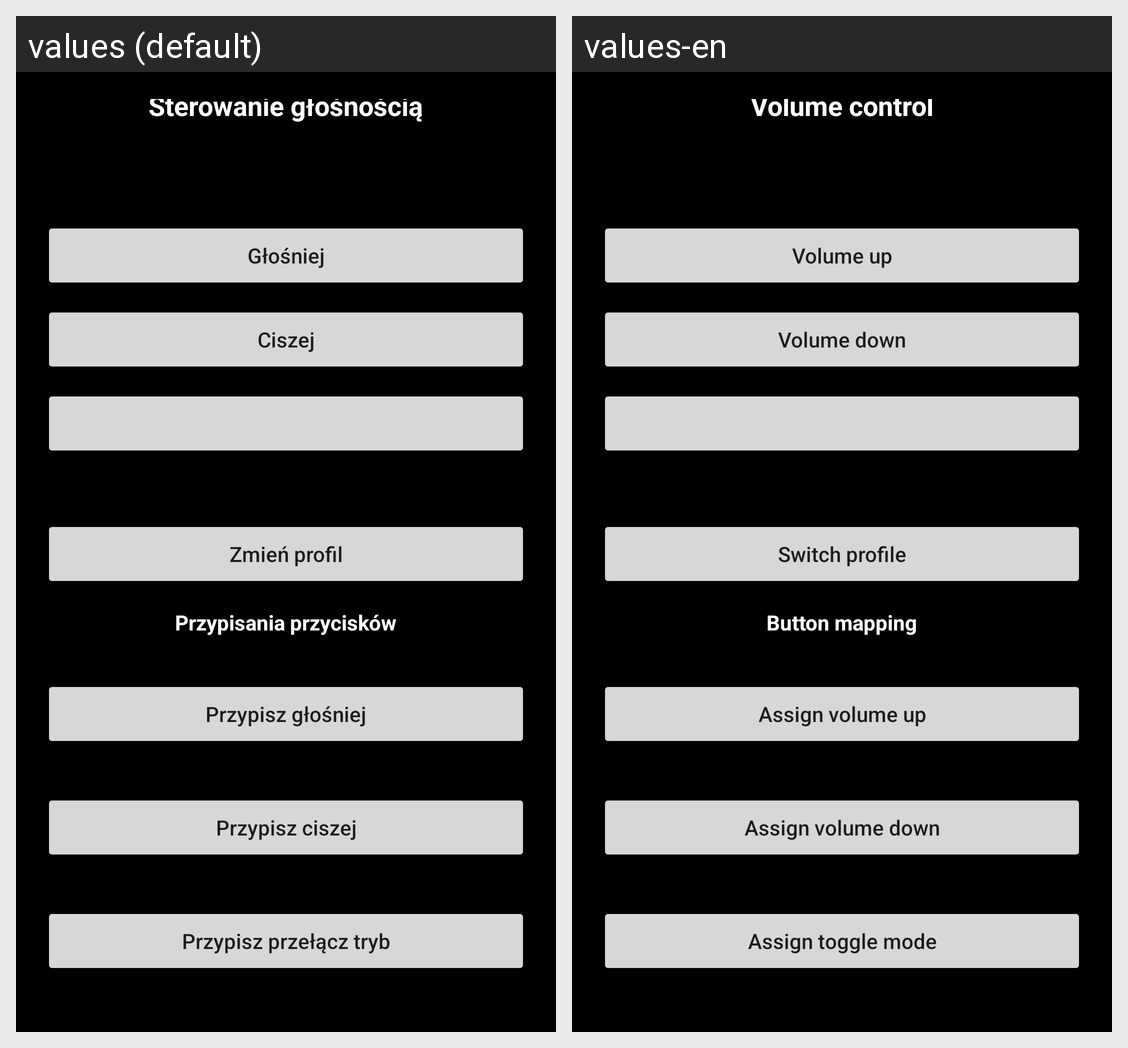

Translations of the strings shown on this Android screen, per locale in the grid:
Android screen res/layout/activity_main.xml rendered under 2 locales, left to right: values (default), values-en. Device: Nexus 5 (rendered at 1080×1920; each locale shown at half size, 540×960, under a caption strip naming it); theme Theme.WatchVolume.
Strings drawn on this screen, with the default value and each locale's value (text and hints the layout hard-codes, and strings that could not be matched under every locale, appear in the picture but are not listed):

title
  values: Sterowanie głośnością
  values-en: Volume control

vol_up
  values: Głośniej
  values-en: Volume up

vol_down
  values: Ciszej
  values-en: Volume down

profile_switch
  values: Zmień profil
  values-en: Switch profile

assign_title
  values: Przypisania przycisków
  values-en: Button mapping

assign_up
  values: Przypisz głośniej
  values-en: Assign volume up

assign_down
  values: Przypisz ciszej
  values-en: Assign volume down

assign_toggle
  values: Przypisz przełącz tryb
  values-en: Assign toggle mode
